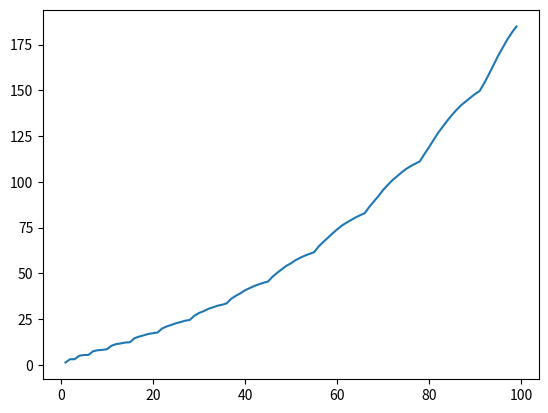

Python code for this plot:
import numpy as np
from matplotlib import pyplot as plt
from math import floor, sqrt

def win_node(node):
    return (node[0] + 1, node[1] + node[0] + 1)

def loss_node(node):
    return (0, floor(node[1] / 2))

def list_nodes(nodes, depth, node = (0,0)):
    if not node in nodes:
        nodes.append(node)

    if depth == 0:
        return

    list_nodes(nodes, depth - 1, loss_node(node))
    list_nodes(nodes, depth - 1, win_node(node))

def list_nodes_up_to(B):
    nodes = []
    for balance in range(B):
        for streak in range(0, floor((sqrt(balance * 8 + 1) - 1) / 2) + 1):
            nodes.append((streak, balance))
    return nodes

def build_matrix(nodes):
    matrix = np.zeros((len(nodes), len(nodes)))

    for index, node in enumerate(nodes):
        row = matrix[index]

        win = win_node(node)
        loss = loss_node(node)

        if win in nodes:
            row[nodes.index(win)] = 0.75

        if loss in nodes:
            row[nodes.index(loss)] = 0.25

    return matrix

def distribute(flip_count):
    nodes = []
    list_nodes(nodes, flip_count)
    print(nodes)
    matrix = build_matrix(nodes)

    # Make sure all rows add up to 1
    for n in range(len(nodes)):
        row_sum = sum(matrix[n])
        if row_sum != 1:
            matrix[n][n] = 1 - row_sum

    print(matrix)

    distribution = np.linalg.matrix_power(matrix, flip_count)
    print(distribution)

    for node_index, node in enumerate(nodes):
        print(f"{node}: {distribution[0][node_index]}")

def expectation(balance, from_node=(0,0)):
    nodes = list_nodes_up_to(balance)
    print(nodes)
    matrix = build_matrix(nodes)
    print(matrix)

    A = matrix
    print(A)

    N = np.linalg.inv(np.identity(len(nodes)) - A)

    from_index = nodes.index(from_node)
    print(sum(N[from_index]))
    return sum(N[from_index])

def plot_expectation(max_b):
    x = list(range(1, max_b))
    print(x)
    y = list(expectation(balance) for balance in x)
    print(y)
    plt.plot(x, y)
    plt.show()

if __name__ == '__main__':
    plot_expectation(100)
